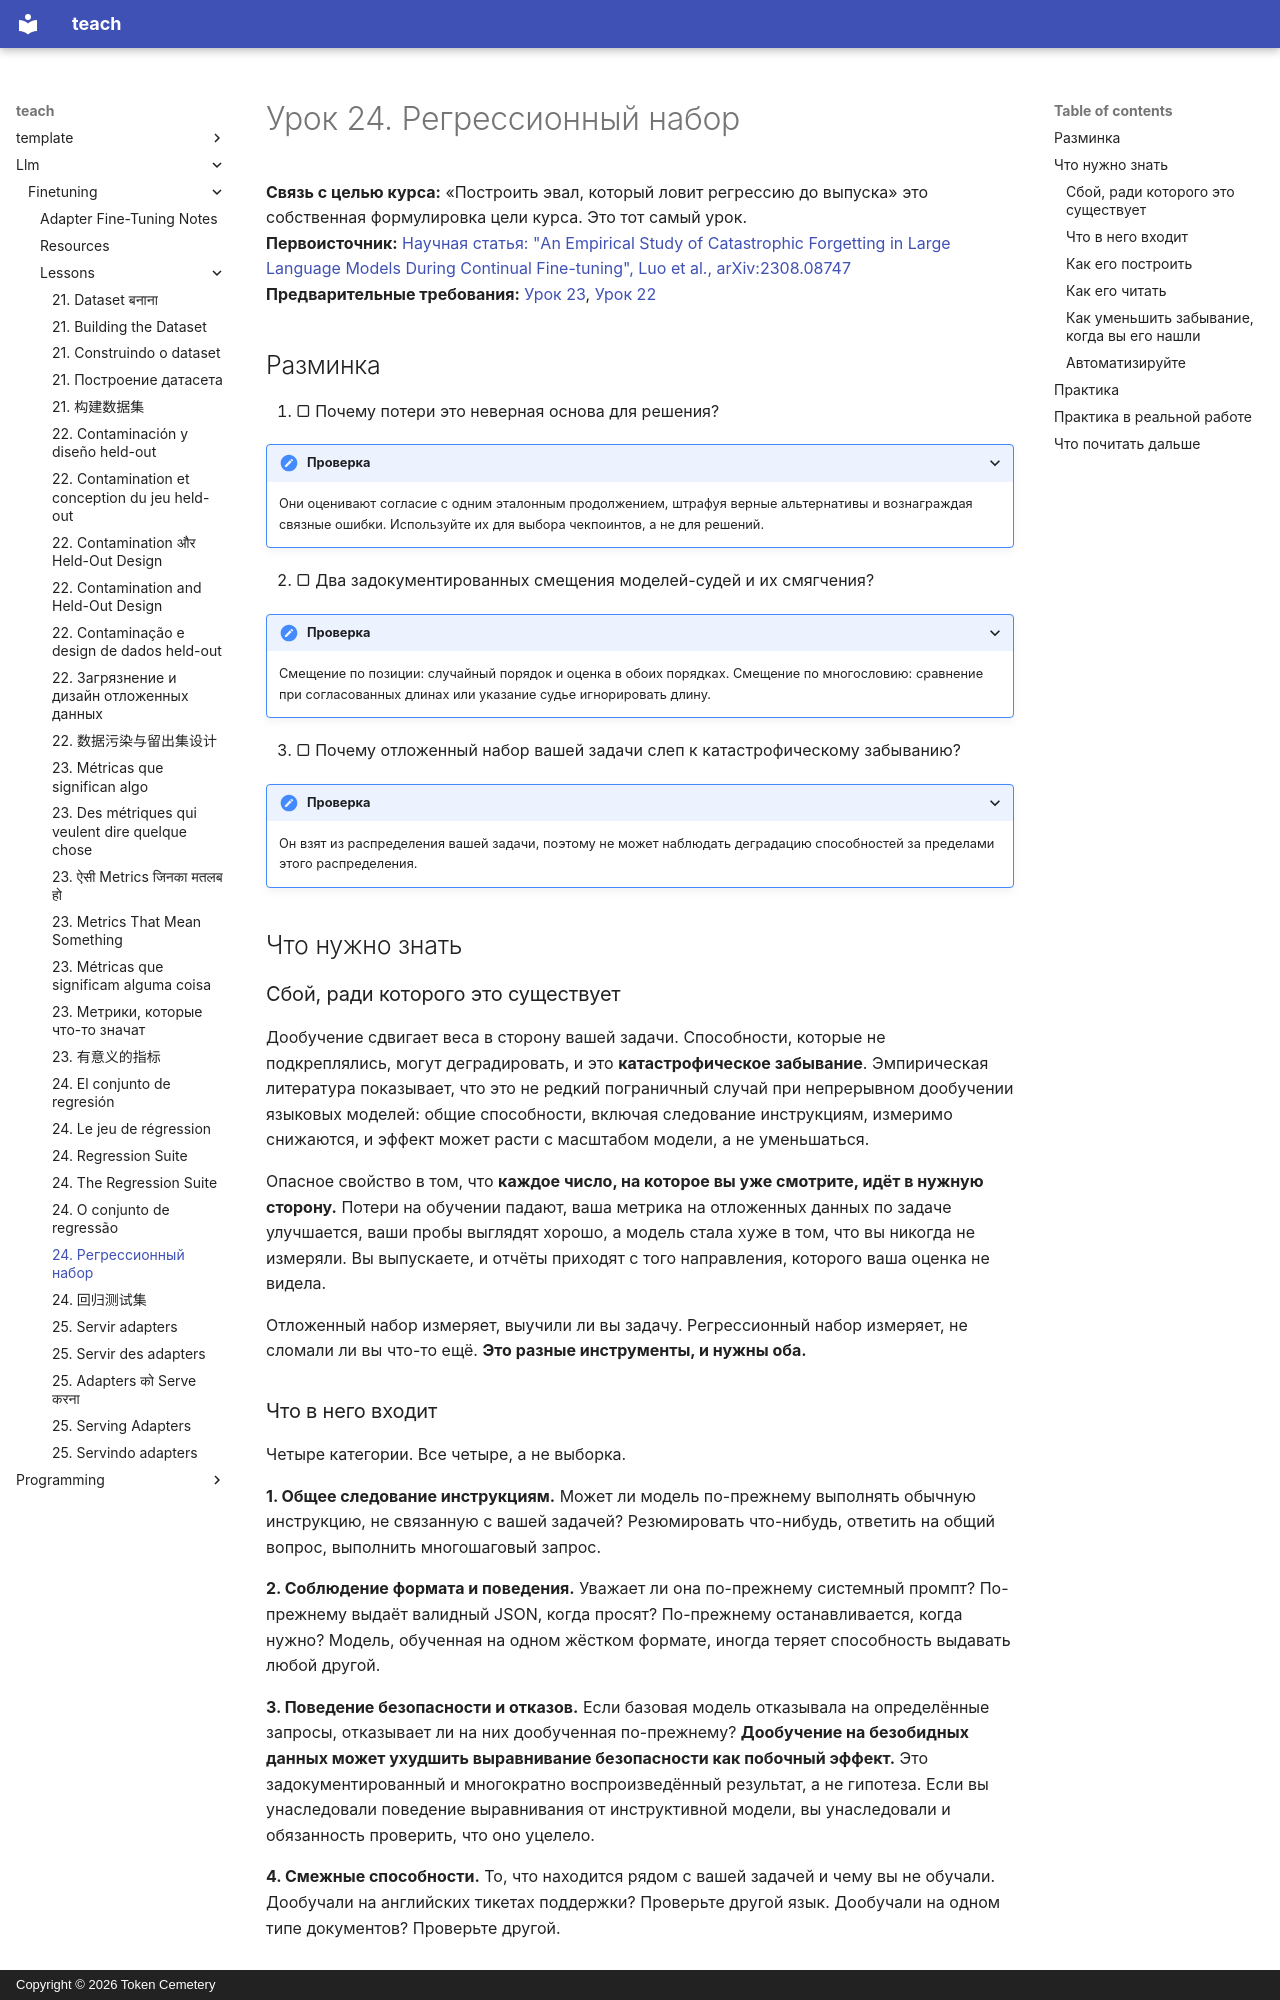

repository: TokenCemetery/teach · page: llm/finetuning/lessons/0024-the-regression-suite.ru/index.html · generator: mkdocs · copyright: Copyright © 2026 Token Cemetery

---
title: "24. Регрессионный набор"
description: "Как поймать ущерб, который скрывают все остальные числа"
type: lesson
---

# Урок 24. Регрессионный набор

**Связь с целью курса:** «Построить эвал, который ловит регрессию до выпуска» это собственная формулировка цели курса. Это тот самый урок.
**Первоисточник:** [Научная статья: "An Empirical Study of Catastrophic Forgetting in Large Language Models During Continual Fine-tuning", Luo et al., arXiv:2308.08747](https://arxiv.org/abs/2308.08747)
**Предварительные требования:** [Урок 23](0023-metrics-that-mean-something.md), [Урок 22](0022-contamination-and-held-out-design.md)

## Разминка

1. ▢ Почему потери это неверная основа для решения?

<details markdown="1"><summary>Проверка</summary>

Они оценивают согласие с одним эталонным продолжением, штрафуя верные альтернативы и вознаграждая связные ошибки. Используйте их для выбора чекпоинтов, а не для решений.

</details>

2. ▢ Два задокументированных смещения моделей-судей и их смягчения?

<details markdown="1"><summary>Проверка</summary>

Смещение по позиции: случайный порядок и оценка в обоих порядках. Смещение по многословию: сравнение при согласованных длинах или указание судье игнорировать длину.

</details>

3. ▢ Почему отложенный набор вашей задачи слеп к катастрофическому забыванию?

<details markdown="1"><summary>Проверка</summary>

Он взят из распределения вашей задачи, поэтому не может наблюдать деградацию способностей за пределами этого распределения.

</details>

## Что нужно знать

### Сбой, ради которого это существует

Дообучение сдвигает веса в сторону вашей задачи. Способности, которые не подкреплялись, могут деградировать, и это **катастрофическое забывание**. Эмпирическая литература показывает, что это не редкий пограничный случай при непрерывном дообучении языковых моделей: общие способности, включая следование инструкциям, измеримо снижаются, и эффект может расти с масштабом модели, а не уменьшаться.

Опасное свойство в том, что **каждое число, на которое вы уже смотрите, идёт в нужную сторону.** Потери на обучении падают, ваша метрика на отложенных данных по задаче улучшается, ваши пробы выглядят хорошо, а модель стала хуже в том, что вы никогда не измеряли. Вы выпускаете, и отчёты приходят с того направления, которого ваша оценка не видела.

Отложенный набор измеряет, выучили ли вы задачу. Регрессионный набор измеряет, не сломали ли вы что-то ещё. **Это разные инструменты, и нужны оба.**
